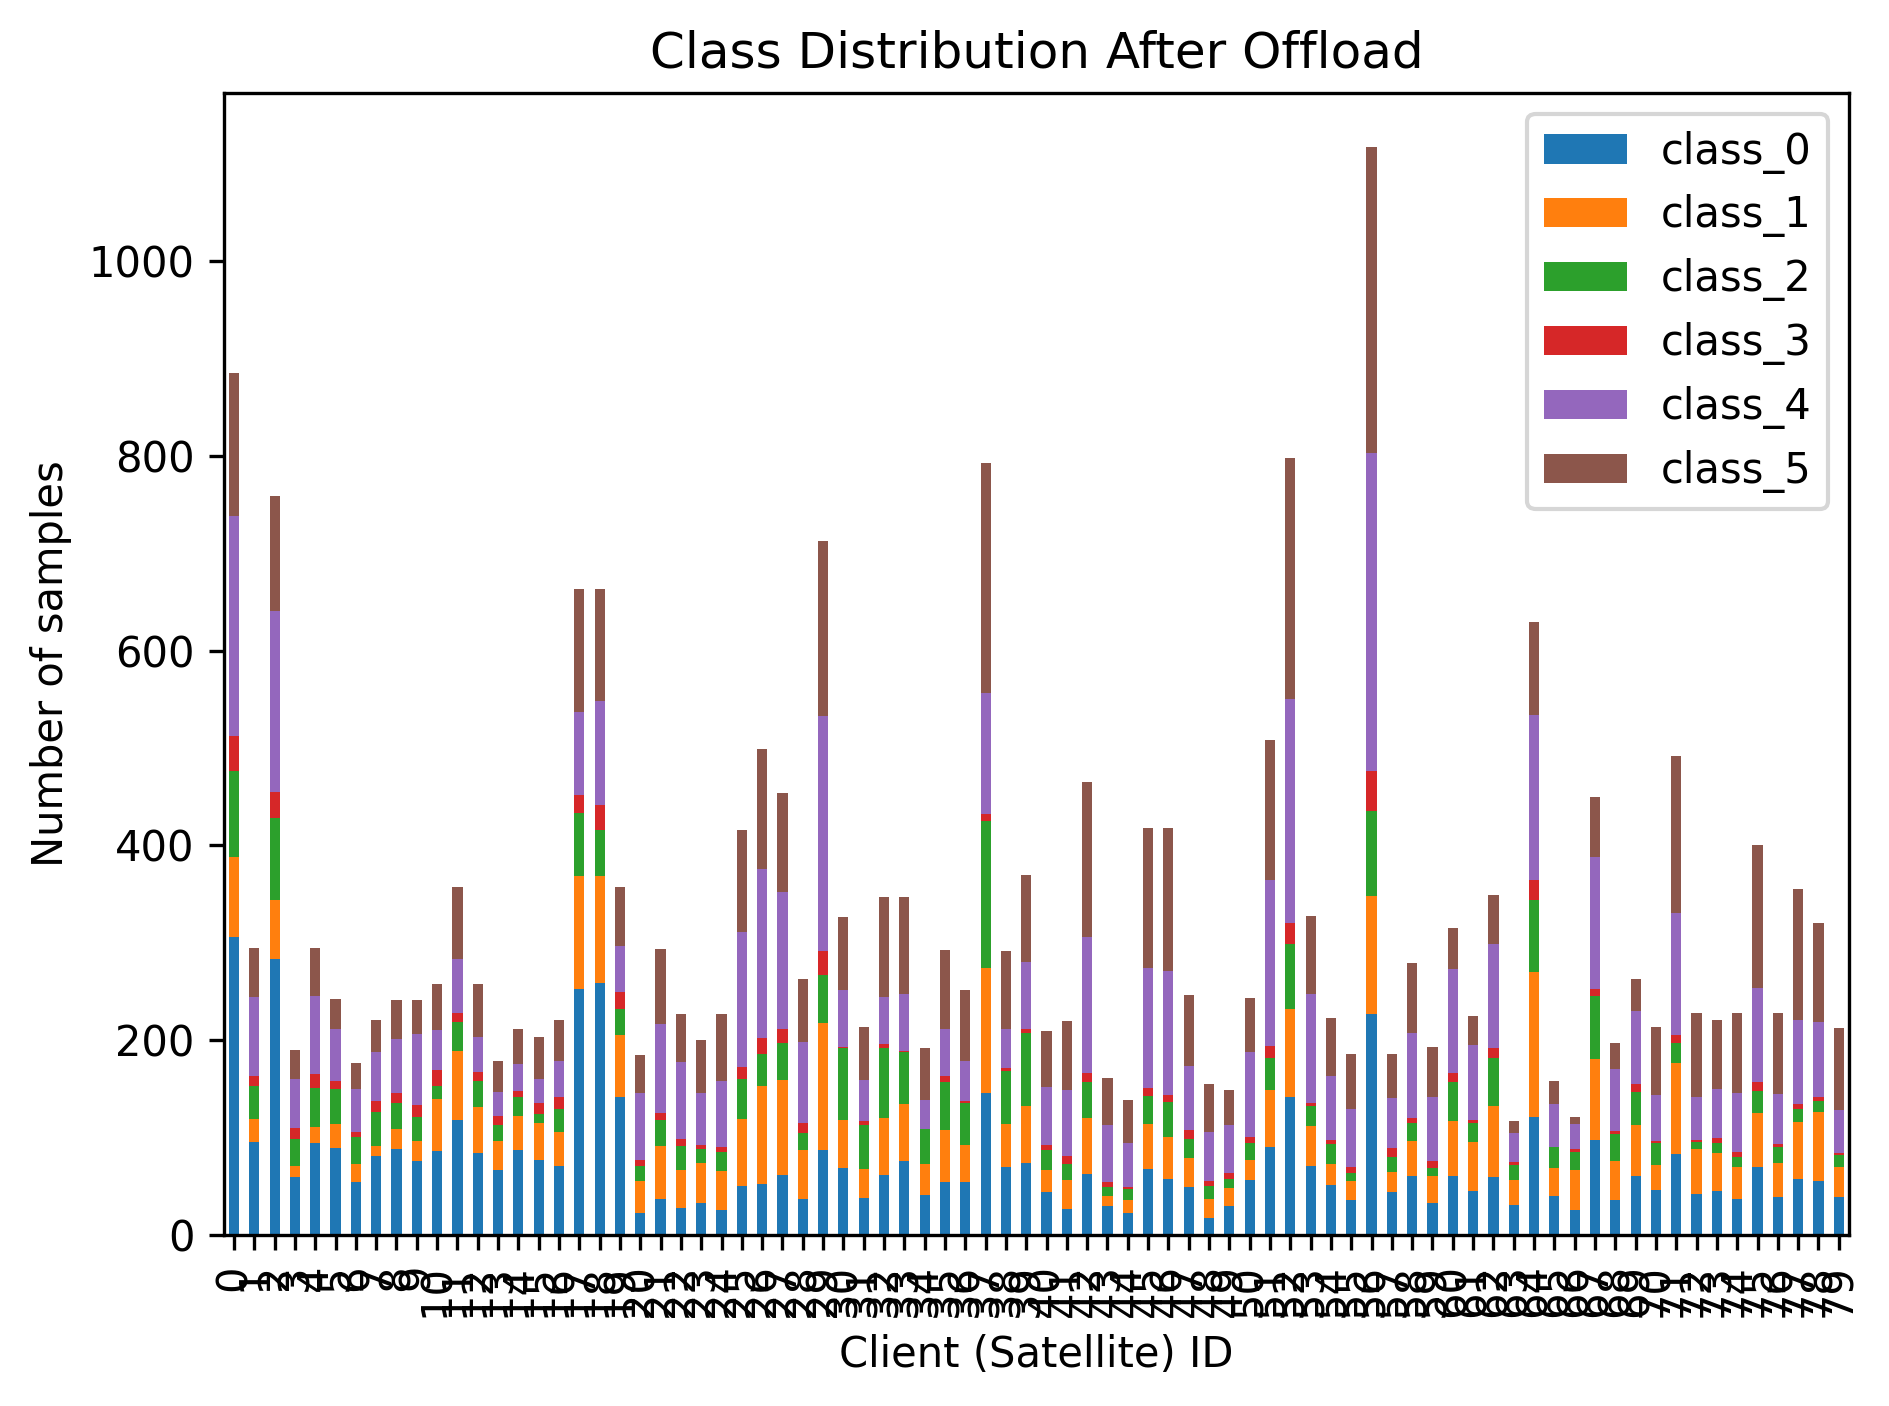

Data behind this chart, as committed beside it:
client_id, class_0, class_1, class_2, class_3, class_4, class_5
0, 306, 82, 88, 36, 226, 147
1, 95, 24, 34, 10, 81, 51
2, 283, 61, 84, 27, 186, 118
3, 59, 12, 28, 11, 50, 30
4, 94, 17, 40, 14, 80, 50
5, 89, 25, 36, 8, 54, 30
6, 54, 19, 28, 5, 44, 27
7, 81, 10, 35, 12, 50, 33
8, 88, 21, 27, 10, 55, 40
9, 76, 20, 25, 12, 73, 35
10, 86, 54, 13, 16, 41, 48
11, 118, 71, 30, 9, 55, 74
12, 84, 47, 27, 9, 36, 55
13, 67, 29, 17, 9, 25, 32
14, 87, 35, 20, 6, 28, 35
15, 77, 38, 9, 12, 24, 43
16, 71, 35, 23, 13, 37, 42
17, 253, 116, 64, 19, 85, 126
18, 259, 110, 47, 26, 106, 115
19, 142, 63, 27, 17, 48, 60
20, 22, 33, 16, 6, 69, 39
21, 37, 54, 27, 7, 92, 77
22, 28, 39, 24, 8, 79, 49
23, 33, 41, 14, 4, 54, 54
24, 26, 40, 19, 5, 68, 69
25, 50, 69, 41, 12, 139, 105
26, 52, 101, 33, 16, 174, 123
27, 62, 97, 38, 14, 141, 102
28, 37, 50, 18, 10, 83, 65
29, 87, 131, 49, 25, 241, 180
30, 69, 49, 74, 1, 59, 75
31, 38, 30, 45, 4, 42, 55
32, 62, 58, 72, 4, 48, 103
33, 76, 58, 54, 1, 58, 100
34, 41, 32, 36, 0, 30, 53
35, 54, 54, 49, 6, 49, 81
36, 54, 38, 44, 2, 41, 73
37, 146, 128, 151, 7, 125, 236
38, 70, 44, 54, 3, 41, 80
39, 74, 58, 75, 4, 69, 90
40, 44, 23, 20, 5, 60, 57
41, 27, 29, 17, 8, 68, 71
42, 63, 57, 37, 9, 140, 159
43, 30, 10, 9, 5, 59, 48
44, 22, 14, 11, 2, 45, 45
45, 68, 46, 29, 8, 123, 144
46, 57, 44, 36, 7, 127, 147
47, 49, 30, 20, 9, 66, 72
48, 17, 20, 13, 5, 51, 49
49, 30, 18, 9, 7, 49, 36
50, 56, 21, 17, 7, 87, 55
51, 90, 59, 33, 12, 171, 143
52, 142, 90, 67, 21, 230, 248
53, 71, 41, 20, 3, 112, 81
54, 51, 22, 20, 5, 65, 60
55, 36, 19, 9, 6, 59, 57
56, 227, 121, 87, 41, 327, 314
57, 44, 21, 15, 9, 52, 45
58, 61, 35, 19, 5, 87, 72
59, 33, 28, 8, 7, 66, 51
... 20 more rows
